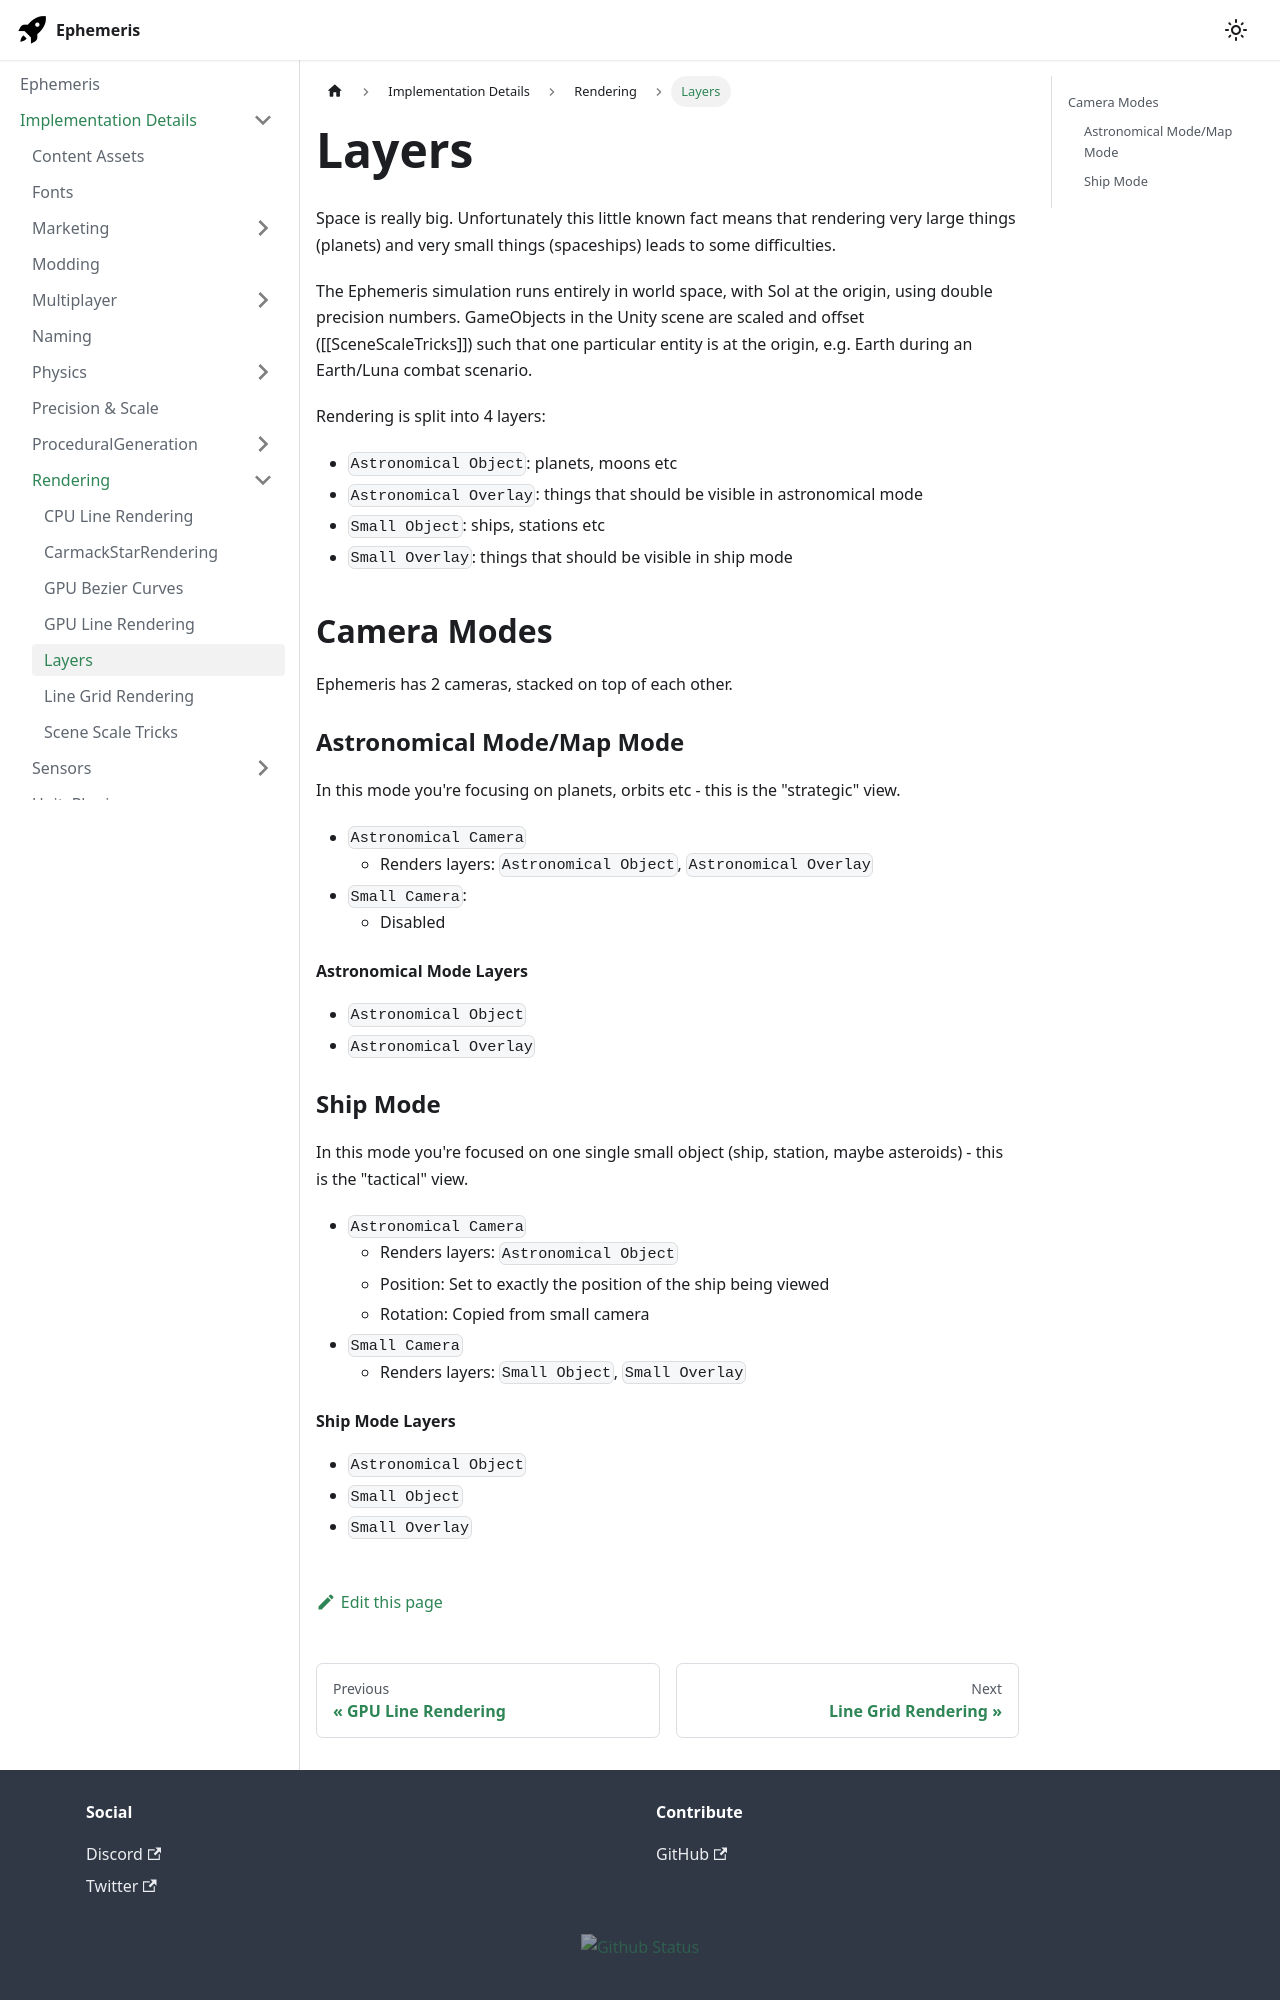

repository: martindevans/EphemerisNotes · page: ImplementationDetails/Rendering/Layers/index.html · generator: docusaurus

Space is really big. Unfortunately this little known fact means that rendering very large things (planets) and very small things (spaceships) leads to some difficulties.

The Ephemeris simulation runs entirely in world space, with Sol at the origin, using double precision numbers. GameObjects in the Unity scene are scaled and offset ([[SceneScaleTricks]]) such that one particular entity is at the origin, e.g. Earth during an Earth/Luna combat scenario.

Rendering is split into 4 layers:
- `Astronomical Object`: planets, moons etc
- `Astronomical Overlay`: things that should be visible in astronomical mode
- `Small Object`: ships, stations etc
- `Small Overlay`: things that should be visible in ship mode
## Camera Modes
Ephemeris has 2 cameras, stacked on top of each other.
### Astronomical Mode/Map Mode
In this mode you're focusing on planets, orbits etc - this is the "strategic" view.
 - `Astronomical Camera`
	 - Renders layers: `Astronomical Object`, `Astronomical Overlay`
 - `Small Camera`:
	 - Disabled
#### Astronomical Mode Layers
- `Astronomical Object`
- `Astronomical Overlay`
### Ship Mode
In this mode you're focused on one single small object (ship, station, maybe asteroids) - this is the "tactical" view.
- `Astronomical Camera`
	- Renders layers: `Astronomical Object`
	- Position: Set to exactly the position of the ship being viewed
	- Rotation: Copied from small camera
- `Small Camera`
	- Renders layers: `Small Object`, `Small Overlay`
